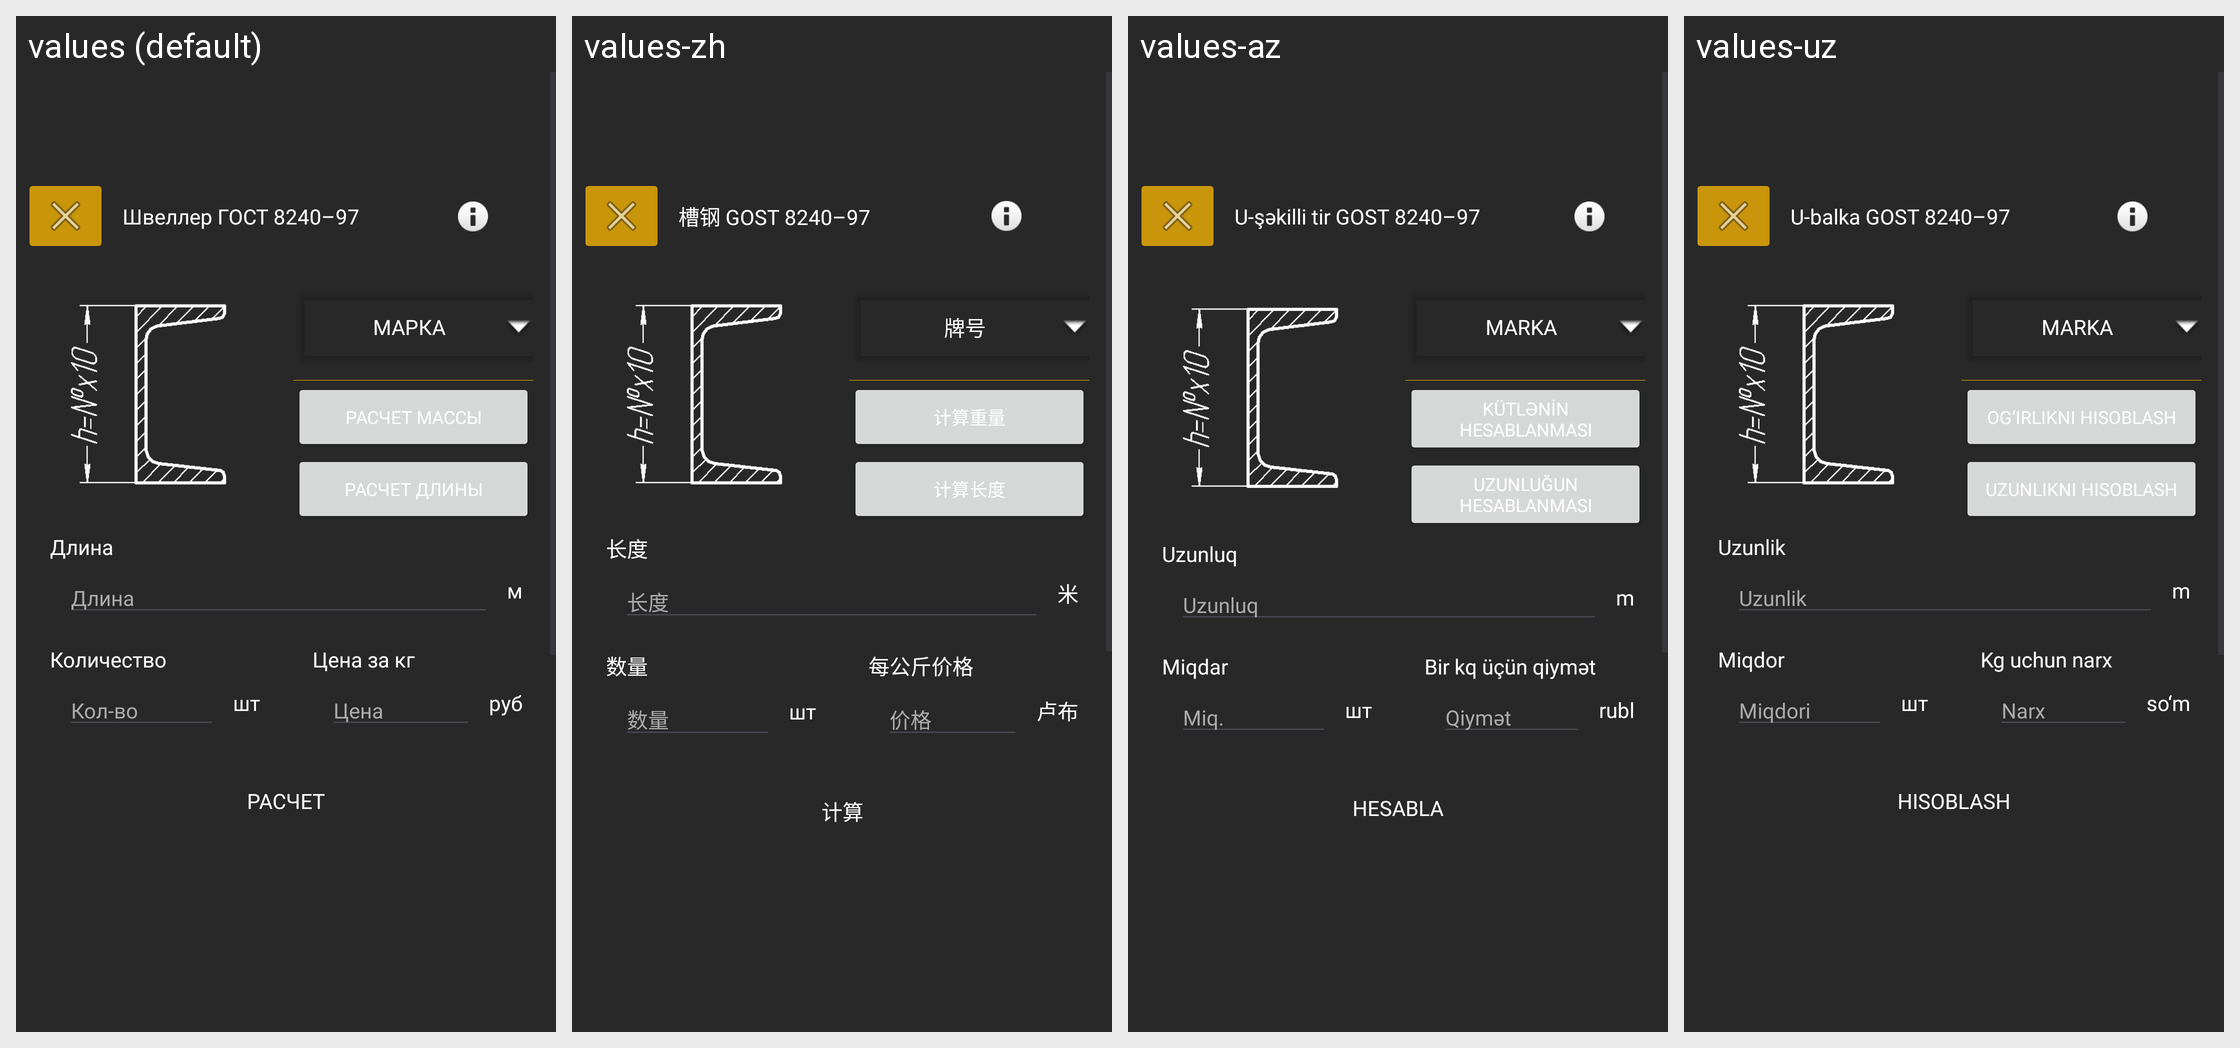

This grid shows one Android layout under several languages. Give, for every string resource on the screen, its name, the default text and each shown locale's text.
Android screen res/layout/shveller_gost_8240_97_calculate.xml rendered under 4 locales, left to right: values (default), values-zh, values-az, values-uz. Device: Nexus 5 (rendered at 1080×1920; each locale shown at half size, 540×960, under a caption strip naming it); theme Theme.Ferronix.
Other locales in the repository, not shown: values-en.
Strings drawn on this screen, with the default value and each locale's value (text and hints the layout hard-codes, and strings that could not be matched under every locale, appear in the picture but are not listed):

shveller_gost_8240_97
  values: Швеллер ГОСТ 8240–97
  values-zh: 槽钢 GOST 8240–97
  values-az: U-şəkilli tir GOST 8240–97
  values-uz: U-balka GOST 8240–97

mark
  values: Марка
  values-zh: 牌号
  values-az: Marka
  values-uz: Marka

calculateWeight
  values: Расчет массы
  values-zh: 计算重量
  values-az: Kütlənin hesablanması
  values-uz: Og‘irlikni hisoblash

calculateLeght
  values: Расчет длины
  values-zh: 计算长度
  values-az: Uzunluğun hesablanması
  values-uz: Uzunlikni hisoblash

length
  values: Длина
  values-zh: 长度
  values-az: Uzunluq
  values-uz: Uzunlik

meter
  values: м
  values-zh: 米
  values-az: m
  values-uz: m

quanity
  values: Количество
  values-zh: 数量
  values-az: Miqdar
  values-uz: Miqdor

kolvo
  values: Кол-во
  values-zh: 数量
  values-az: Miq.
  values-uz: Miqdori

costPerKg
  values: Цена за кг
  values-zh: 每公斤价格
  values-az: Bir kq üçün qiymət
  values-uz: Kg uchun narx

cost
  values: Цена
  values-zh: 价格
  values-az: Qiymət
  values-uz: Narx

rub
  values: руб
  values-zh: 卢布
  values-az: rubl
  values-uz: so‘m

calculate
  values: Расчет
  values-zh: 计算
  values-az: Hesabla
  values-uz: Hisoblash
